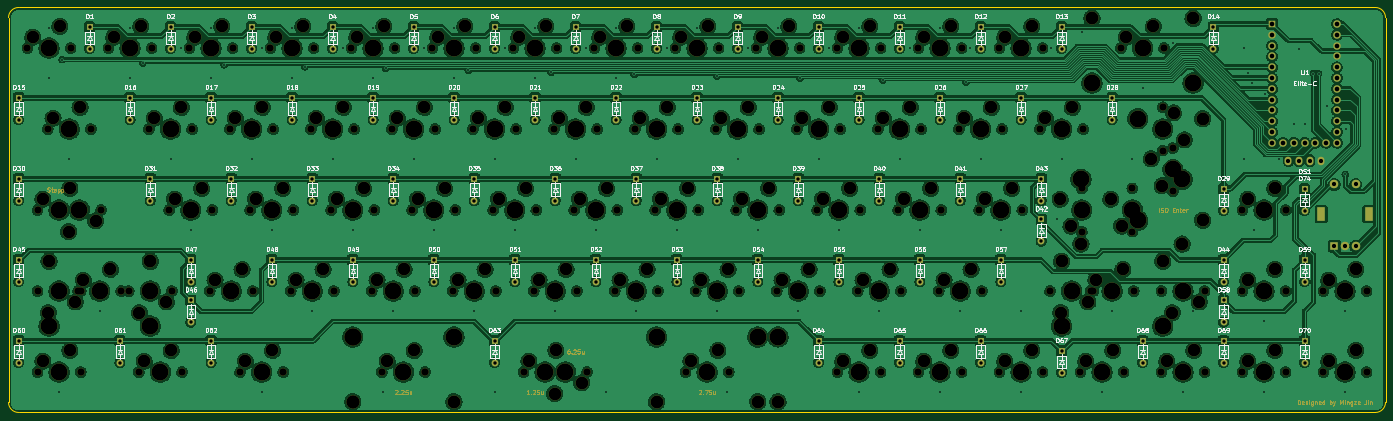
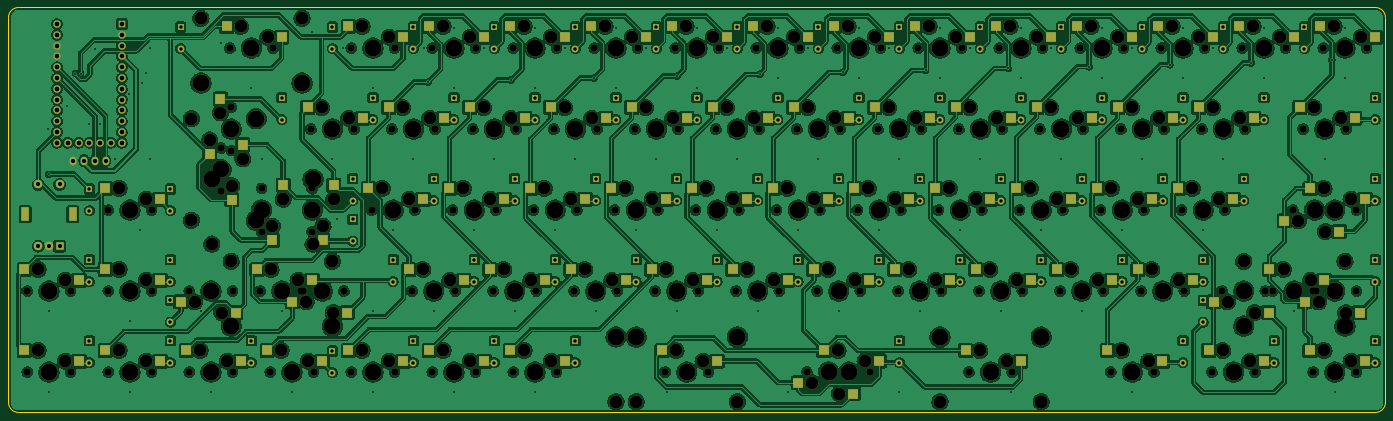
Circuit board: 11 layer files. Board 323.8 x 95.2 mm.
- bottom_copper: GanJing 65 rev 2 hotswap-B_Cu.gbr (1680412 bytes)
- bottom_mask: GanJing 65 rev 2 hotswap-B_Mask.gbr (25906 bytes)
- paste: GanJing 65 rev 2 hotswap-B_Paste.gbr (5987 bytes)
- bottom_silk: GanJing 65 rev 2 hotswap-B_Silkscreen.gbr (469 bytes)
- outline: GanJing 65 rev 2 hotswap-Edge_Cuts.gbr (1000 bytes)
- top_copper: GanJing 65 rev 2 hotswap-F_Cu.gbr (1535758 bytes)
- top_mask: GanJing 65 rev 2 hotswap-F_Mask.gbr (36822 bytes)
- paste: GanJing 65 rev 2 hotswap-F_Paste.gbr (468 bytes)
- top_silk: GanJing 65 rev 2 hotswap-F_Silkscreen.gbr (112587 bytes)
- drill: GanJing 65 rev 2 hotswap-NPTH.drl (7175 bytes)
- drill: GanJing 65 rev 2 hotswap-PTH.drl (5409 bytes)

=== bottom_copper: GanJing 65 rev 2 hotswap-B_Cu.gbr (1680412 bytes, source omitted) ===
=== bottom_mask: GanJing 65 rev 2 hotswap-B_Mask.gbr (25906 bytes, source omitted) ===
=== paste: GanJing 65 rev 2 hotswap-B_Paste.gbr ===
%TF.GenerationSoftware,KiCad,Pcbnew,(6.0.1)*%
%TF.CreationDate,2022-02-11T14:32:40-05:00*%
%TF.ProjectId,GanJing 65 rev 2 hotswap,47616e4a-696e-4672-9036-352072657620,2*%
%TF.SameCoordinates,Original*%
%TF.FileFunction,Paste,Bot*%
%TF.FilePolarity,Positive*%
%FSLAX46Y46*%
G04 Gerber Fmt 4.6, Leading zero omitted, Abs format (unit mm)*
G04 Created by KiCad (PCBNEW (6.0.1)) date 2022-02-11 14:32:40*
%MOMM*%
%LPD*%
G01*
G04 APERTURE LIST*
%ADD10R,2.550000X2.500000*%
%ADD11R,2.500000X2.550000*%
G04 APERTURE END LIST*
D10*
%TO.C,MX1*%
X65373250Y-99695000D03*
X52446250Y-102235000D03*
%TD*%
%TO.C,MX2*%
X84423250Y-99695000D03*
X71496250Y-102235000D03*
%TD*%
%TO.C,MX3*%
X103473250Y-99695000D03*
X90546250Y-102235000D03*
%TD*%
%TO.C,MX4*%
X122523250Y-99695000D03*
X109596250Y-102235000D03*
%TD*%
%TO.C,MX5*%
X141573250Y-99695000D03*
X128646250Y-102235000D03*
%TD*%
%TO.C,MX6*%
X160623250Y-99695000D03*
X147696250Y-102235000D03*
%TD*%
%TO.C,MX7*%
X179673250Y-99695000D03*
X166746250Y-102235000D03*
%TD*%
%TO.C,MX8*%
X198723250Y-99695000D03*
X185796250Y-102235000D03*
%TD*%
%TO.C,MX9*%
X217773250Y-99695000D03*
X204846250Y-102235000D03*
%TD*%
%TO.C,MX10*%
X236823250Y-99695000D03*
X223896250Y-102235000D03*
%TD*%
%TO.C,MX11*%
X255873250Y-99695000D03*
X242946250Y-102235000D03*
%TD*%
%TO.C,MX12*%
X274923250Y-99695000D03*
X261996250Y-102235000D03*
%TD*%
%TO.C,MX13*%
X293973250Y-99695000D03*
X281046250Y-102235000D03*
%TD*%
%TO.C,MX14*%
X322548250Y-99695000D03*
X309621250Y-102235000D03*
%TD*%
%TO.C,MX15*%
X70135750Y-118745000D03*
X57208750Y-121285000D03*
%TD*%
%TO.C,MX16*%
X93948250Y-118745000D03*
X81021250Y-121285000D03*
%TD*%
%TO.C,MX17*%
X112998250Y-118745000D03*
X100071250Y-121285000D03*
%TD*%
%TO.C,MX18*%
X132048250Y-118745000D03*
X119121250Y-121285000D03*
%TD*%
%TO.C,MX19*%
X151098250Y-118745000D03*
X138171250Y-121285000D03*
%TD*%
%TO.C,MX20*%
X170148250Y-118745000D03*
X157221250Y-121285000D03*
%TD*%
%TO.C,MX21*%
X189198250Y-118745000D03*
X176271250Y-121285000D03*
%TD*%
%TO.C,MX22*%
X208248250Y-118745000D03*
X195321250Y-121285000D03*
%TD*%
%TO.C,MX23*%
X227298250Y-118745000D03*
X214371250Y-121285000D03*
%TD*%
%TO.C,MX24*%
X246348250Y-118745000D03*
X233421250Y-121285000D03*
%TD*%
%TO.C,MX25*%
X265398250Y-118745000D03*
X252471250Y-121285000D03*
%TD*%
%TO.C,MX26*%
X284448250Y-118745000D03*
X271521250Y-121285000D03*
%TD*%
%TO.C,MX27*%
X303498250Y-118745000D03*
X290571250Y-121285000D03*
%TD*%
D11*
%TO.C,MX28*%
X326548750Y-129667000D03*
X324008750Y-116740000D03*
%TD*%
D10*
%TO.C,MX29*%
X351123250Y-137795000D03*
X338196250Y-140335000D03*
%TD*%
%TO.C,MX30*%
X73760000Y-145415000D03*
X60833000Y-147955000D03*
%TD*%
%TO.C,MX31*%
X98710750Y-137795000D03*
X85783750Y-140335000D03*
%TD*%
%TO.C,MX32*%
X117760750Y-137795000D03*
X104833750Y-140335000D03*
%TD*%
%TO.C,MX33*%
X136810750Y-137795000D03*
X123883750Y-140335000D03*
%TD*%
%TO.C,MX34*%
X155860750Y-137795000D03*
X142933750Y-140335000D03*
%TD*%
%TO.C,MX35*%
X174910750Y-137795000D03*
X161983750Y-140335000D03*
%TD*%
%TO.C,MX36*%
X193960750Y-137795000D03*
X181033750Y-140335000D03*
%TD*%
%TO.C,MX37*%
X213010750Y-137795000D03*
X200083750Y-140335000D03*
%TD*%
%TO.C,MX38*%
X232060750Y-137795000D03*
X219133750Y-140335000D03*
%TD*%
%TO.C,MX39*%
X251110750Y-137795000D03*
X238183750Y-140335000D03*
%TD*%
%TO.C,MX40*%
X270160750Y-137795000D03*
X257233750Y-140335000D03*
%TD*%
%TO.C,MX41*%
X289210750Y-137795000D03*
X276283750Y-140335000D03*
%TD*%
D11*
%TO.C,MX43*%
X311785000Y-149960000D03*
X309245000Y-137033000D03*
%TD*%
D10*
%TO.C,MX44*%
X351123250Y-156845000D03*
X338196250Y-159385000D03*
%TD*%
%TO.C,MX45*%
X77279500Y-156845000D03*
X64352500Y-159385000D03*
%TD*%
%TO.C,MX47*%
X108235750Y-156845000D03*
X95308750Y-159385000D03*
%TD*%
%TO.C,MX48*%
X127285750Y-156845000D03*
X114358750Y-159385000D03*
%TD*%
%TO.C,MX49*%
X146335750Y-156845000D03*
X133408750Y-159385000D03*
%TD*%
%TO.C,MX50*%
X165385750Y-156845000D03*
X152458750Y-159385000D03*
%TD*%
%TO.C,MX51*%
X184435750Y-156845000D03*
X171508750Y-159385000D03*
%TD*%
%TO.C,MX52*%
X203485750Y-156845000D03*
X190558750Y-159385000D03*
%TD*%
%TO.C,MX53*%
X222535750Y-156845000D03*
X209608750Y-159385000D03*
%TD*%
%TO.C,MX54*%
X241585750Y-156845000D03*
X228658750Y-159385000D03*
%TD*%
%TO.C,MX55*%
X260635750Y-156845000D03*
X247708750Y-159385000D03*
%TD*%
%TO.C,MX56*%
X279685750Y-156845000D03*
X266758750Y-159385000D03*
%TD*%
%TO.C,MX57*%
X315404500Y-156845000D03*
X302477500Y-159385000D03*
%TD*%
%TO.C,MX59*%
X370173250Y-156845000D03*
X357246250Y-159385000D03*
%TD*%
%TO.C,MX60*%
X67754500Y-175895000D03*
X54827500Y-178435000D03*
%TD*%
%TO.C,MX61*%
X91567000Y-175895000D03*
X78640000Y-178435000D03*
%TD*%
%TO.C,MX62*%
X115379500Y-175895000D03*
X102452500Y-178435000D03*
%TD*%
%TO.C,MX64*%
X255873250Y-175895000D03*
X242946250Y-178435000D03*
%TD*%
%TO.C,MX65*%
X274923250Y-175895000D03*
X261996250Y-178435000D03*
%TD*%
%TO.C,MX66*%
X293973250Y-175895000D03*
X281046250Y-178435000D03*
%TD*%
%TO.C,MX67*%
X313023250Y-175895000D03*
X300096250Y-178435000D03*
%TD*%
%TO.C,MX68*%
X332073250Y-175895000D03*
X319146250Y-178435000D03*
%TD*%
%TO.C,MX69*%
X351123250Y-175895000D03*
X338196250Y-178435000D03*
%TD*%
%TO.C,MX70*%
X370173250Y-175895000D03*
X357246250Y-178435000D03*
%TD*%
%TO.C,MX63*%
X175133000Y-186055000D03*
X188060000Y-183515000D03*
%TD*%
%TO.C,MX79*%
X182054500Y-175895000D03*
X169127500Y-178435000D03*
%TD*%
%TO.C,MX76*%
X68997500Y-164465000D03*
X56070500Y-167005000D03*
%TD*%
D11*
%TO.C,MX75*%
X321310000Y-140435000D03*
X318770000Y-127508000D03*
%TD*%
D10*
%TO.C,MX74*%
X67754500Y-137795000D03*
X54827500Y-140335000D03*
%TD*%
D11*
%TO.C,MX42*%
X297338750Y-137033000D03*
X299878750Y-149960000D03*
%TD*%
D10*
%TO.C,MX78*%
X148717000Y-175895000D03*
X135790000Y-178435000D03*
%TD*%
%TO.C,MX46*%
X90428750Y-164465000D03*
X77501750Y-167005000D03*
%TD*%
%TO.C,MX77*%
X307122500Y-164465000D03*
X294195500Y-167005000D03*
%TD*%
%TO.C,MX80*%
X220154500Y-175895000D03*
X207227500Y-178435000D03*
%TD*%
%TO.C,MX58*%
X320389250Y-167005000D03*
X333316250Y-164465000D03*
%TD*%
M02*

=== bottom_silk: GanJing 65 rev 2 hotswap-B_Silkscreen.gbr ===
%TF.GenerationSoftware,KiCad,Pcbnew,(6.0.1)*%
%TF.CreationDate,2022-02-11T14:32:40-05:00*%
%TF.ProjectId,GanJing 65 rev 2 hotswap,47616e4a-696e-4672-9036-352072657620,2*%
%TF.SameCoordinates,Original*%
%TF.FileFunction,Legend,Bot*%
%TF.FilePolarity,Positive*%
%FSLAX46Y46*%
G04 Gerber Fmt 4.6, Leading zero omitted, Abs format (unit mm)*
G04 Created by KiCad (PCBNEW (6.0.1)) date 2022-02-11 14:32:40*
%MOMM*%
%LPD*%
G01*
G04 APERTURE LIST*
G04 APERTURE END LIST*
M02*

=== outline: GanJing 65 rev 2 hotswap-Edge_Cuts.gbr ===
%TF.GenerationSoftware,KiCad,Pcbnew,(6.0.1)*%
%TF.CreationDate,2022-02-11T14:32:40-05:00*%
%TF.ProjectId,GanJing 65 rev 2 hotswap,47616e4a-696e-4672-9036-352072657620,2*%
%TF.SameCoordinates,Original*%
%TF.FileFunction,Profile,NP*%
%FSLAX46Y46*%
G04 Gerber Fmt 4.6, Leading zero omitted, Abs format (unit mm)*
G04 Created by KiCad (PCBNEW (6.0.1)) date 2022-02-11 14:32:40*
%MOMM*%
%LPD*%
G01*
G04 APERTURE LIST*
%TA.AperFunction,Profile*%
%ADD10C,0.250000*%
%TD*%
G04 APERTURE END LIST*
D10*
X50006250Y-97631250D02*
X50006250Y-188118750D01*
X373856250Y-188118750D02*
X373856250Y-97631250D01*
X50006250Y-188118750D02*
G75*
G03*
X52387500Y-190500000I2381250J0D01*
G01*
X52387500Y-95250000D02*
G75*
G03*
X50006250Y-97631250I0J-2381250D01*
G01*
X373856250Y-97631250D02*
G75*
G03*
X371475000Y-95250000I-2381250J0D01*
G01*
X371475000Y-190500000D02*
G75*
G03*
X373856250Y-188118750I0J2381250D01*
G01*
X52387500Y-190500000D02*
X371475000Y-190500000D01*
X371475000Y-95250000D02*
X52387500Y-95250000D01*
M02*

=== top_copper: GanJing 65 rev 2 hotswap-F_Cu.gbr (1535758 bytes, source omitted) ===
=== top_mask: GanJing 65 rev 2 hotswap-F_Mask.gbr (36822 bytes, source omitted) ===
=== paste: GanJing 65 rev 2 hotswap-F_Paste.gbr ===
%TF.GenerationSoftware,KiCad,Pcbnew,(6.0.1)*%
%TF.CreationDate,2022-02-11T14:32:40-05:00*%
%TF.ProjectId,GanJing 65 rev 2 hotswap,47616e4a-696e-4672-9036-352072657620,2*%
%TF.SameCoordinates,Original*%
%TF.FileFunction,Paste,Top*%
%TF.FilePolarity,Positive*%
%FSLAX46Y46*%
G04 Gerber Fmt 4.6, Leading zero omitted, Abs format (unit mm)*
G04 Created by KiCad (PCBNEW (6.0.1)) date 2022-02-11 14:32:40*
%MOMM*%
%LPD*%
G01*
G04 APERTURE LIST*
G04 APERTURE END LIST*
M02*

=== top_silk: GanJing 65 rev 2 hotswap-F_Silkscreen.gbr (112587 bytes, source omitted) ===
=== drill: GanJing 65 rev 2 hotswap-NPTH.drl (7175 bytes, source omitted) ===
=== drill: GanJing 65 rev 2 hotswap-PTH.drl (5409 bytes, source omitted) ===
